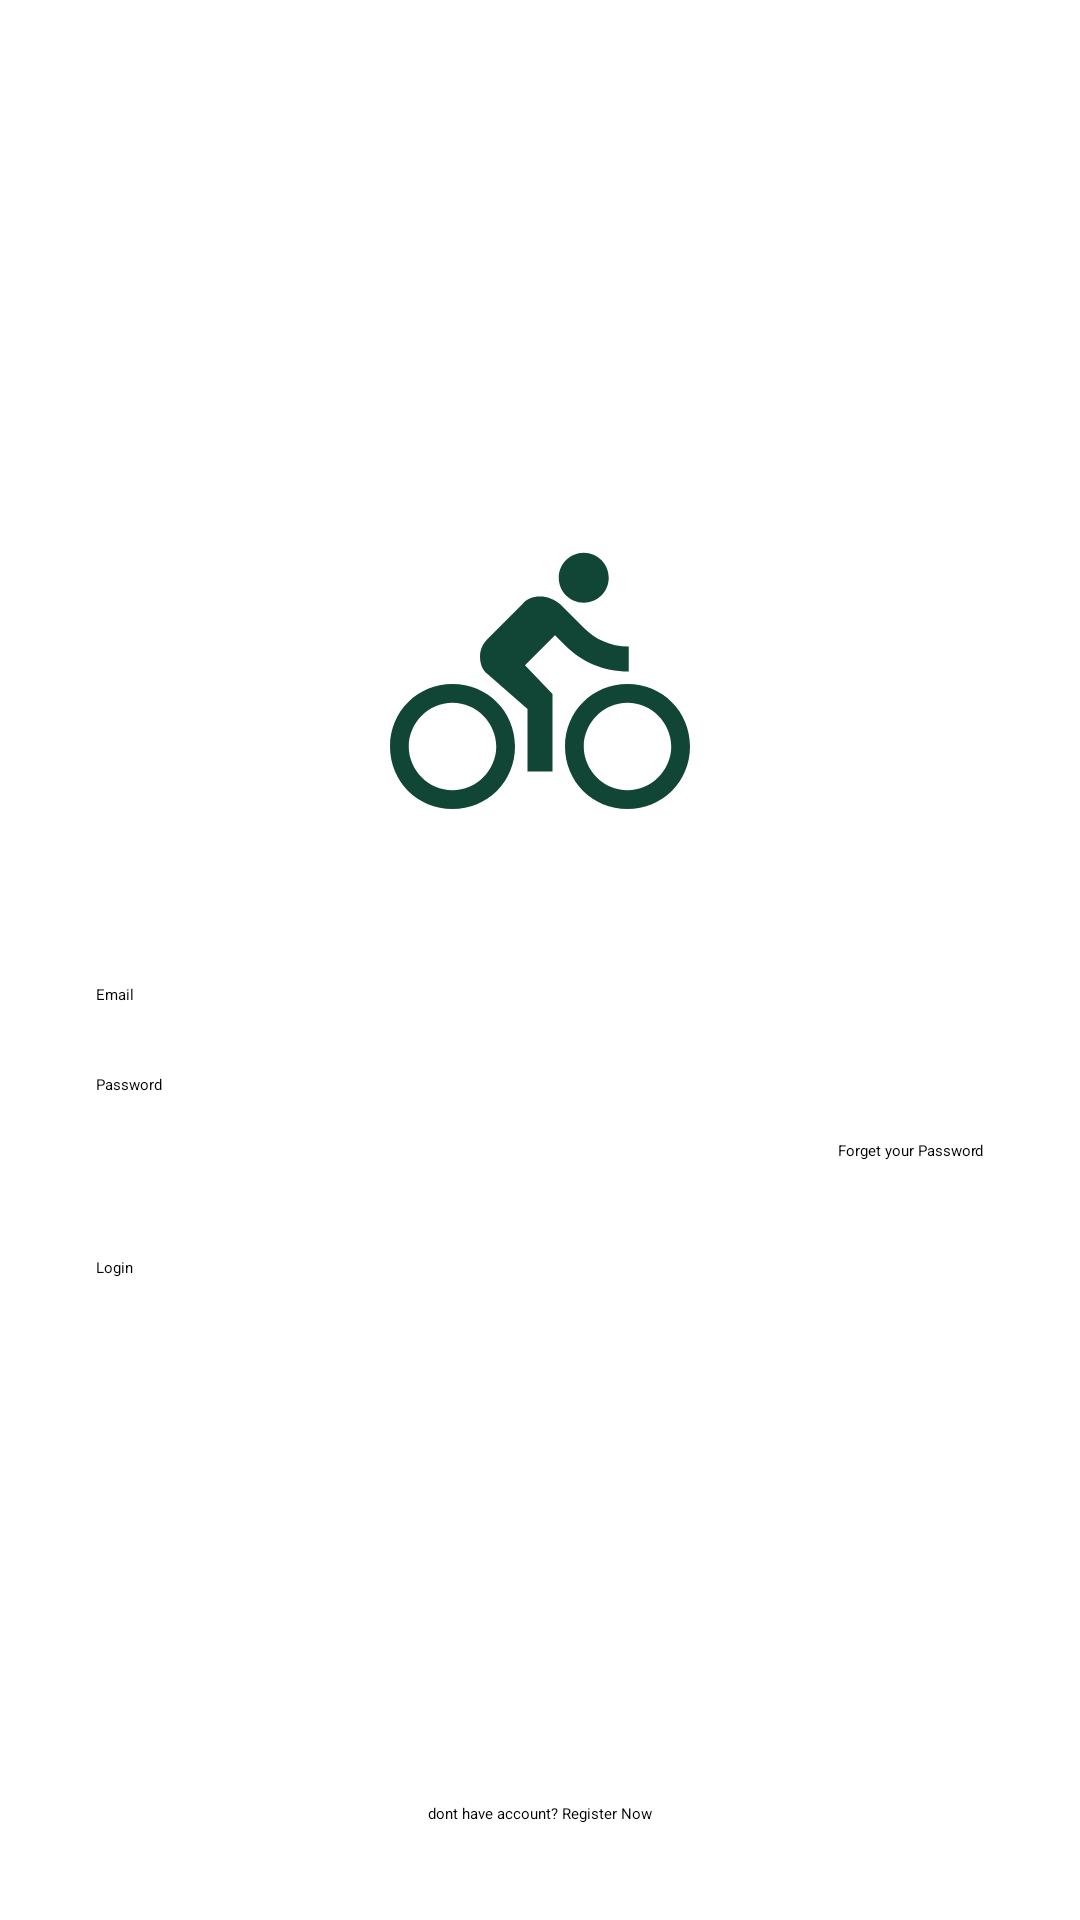

Android layout source for this screen:
<!-- AndroidManifest.xml: application theme Theme.App.Starting -->
<!-- res/layout/login_fragment.xml -->
<?xml version="1.0" encoding="utf-8"?>
<androidx.constraintlayout.widget.ConstraintLayout xmlns:android="http://schemas.android.com/apk/res/android"
    xmlns:app="http://schemas.android.com/apk/res-auto"
    xmlns:tools="http://schemas.android.com/tools"
    android:layout_width="match_parent"
    android:layout_height="match_parent"
    tools:context=".auth.login.LoginFragment">

    <ImageView
        android:id="@+id/imageView2"
        android:layout_width="350dp"
        android:layout_height="200dp"
        android:layout_marginTop="128dp"
        android:src="@drawable/ic_splashscreen_logo"
        app:layout_constraintEnd_toEndOf="parent"
        app:layout_constraintStart_toStartOf="parent"
        app:layout_constraintTop_toTopOf="parent" />

    <TextView
        android:id="@+id/textView"
        android:layout_width="wrap_content"
        android:layout_height="wrap_content"
        android:layout_marginStart="32dp"
        android:text="Email"
        app:layout_constraintStart_toStartOf="parent"
        app:layout_constraintTop_toBottomOf="@+id/imageView2" />

    <EditText
        android:id="@+id/editTextTextEmailAddress"
        android:layout_width="match_parent"
        android:layout_height="wrap_content"
        android:layout_marginStart="32dp"
        android:layout_marginEnd="32dp"
        android:ems="10"
        android:inputType="textEmailAddress"
        app:layout_constraintEnd_toEndOf="parent"
        app:layout_constraintStart_toStartOf="parent"
        app:layout_constraintTop_toBottomOf="@+id/textView" />

    <TextView
        android:id="@+id/textView2"
        android:layout_width="wrap_content"
        android:layout_height="wrap_content"
        android:layout_marginStart="32dp"
        android:layout_marginTop="16dp"
        android:text="Password"
        app:layout_constraintStart_toStartOf="parent"
        app:layout_constraintTop_toBottomOf="@+id/editTextTextEmailAddress" />

    <EditText
        android:id="@+id/editTextTextPassword"
        android:layout_width="match_parent"
        android:layout_height="wrap_content"
        android:layout_marginStart="32dp"
        android:layout_marginEnd="32dp"
        android:ems="10"
        android:inputType="textPassword"
        app:layout_constraintEnd_toEndOf="parent"
        app:layout_constraintStart_toStartOf="parent"
        app:layout_constraintTop_toBottomOf="@+id/textView2" />

    <Button
        android:id="@+id/buttonLogin"
        android:layout_width="match_parent"
        android:layout_height="wrap_content"
        android:layout_marginStart="32dp"
        android:layout_marginTop="32dp"
        android:layout_marginEnd="32dp"
        android:text="Login"
        app:layout_constraintEnd_toEndOf="parent"
        app:layout_constraintStart_toStartOf="parent"
        app:layout_constraintTop_toBottomOf="@+id/textViewForgotPassword" />

    <TextView
        android:id="@+id/textViewForgotPassword"
        android:layout_width="wrap_content"
        android:layout_height="wrap_content"
        android:layout_marginTop="8dp"
        android:layout_marginEnd="32dp"
        android:text="Forget your Password"
        app:layout_constraintEnd_toEndOf="parent"
        app:layout_constraintTop_toBottomOf="@+id/editTextTextPassword" />

    <TextView
        android:id="@+id/textViewRegisterNow"
        android:layout_width="wrap_content"
        android:layout_height="wrap_content"
        android:layout_marginBottom="32dp"
        android:text="dont have account? Register Now"
        app:layout_constraintBottom_toBottomOf="parent"
        app:layout_constraintEnd_toEndOf="parent"
        app:layout_constraintStart_toStartOf="parent" />

    <ProgressBar
        android:id="@+id/progressbar"
        android:layout_width="wrap_content"
        android:layout_height="wrap_content"
        app:layout_constraintBottom_toBottomOf="parent"
        app:layout_constraintEnd_toEndOf="parent"
        app:layout_constraintStart_toStartOf="parent"
        app:layout_constraintTop_toTopOf="parent" />


</androidx.constraintlayout.widget.ConstraintLayout>
<!-- resources referenced by this layout -->
<resources>
  <!-- drawable ic_splashscreen_logo (drawable) -->
  <vector android:height="24dp" android:tint="#114636"
      android:viewportHeight="24" android:viewportWidth="24"
      android:width="24dp" xmlns:android="http://schemas.android.com/apk/res/android">
      <group android:pivotX="12"
          android:pivotY="12"
          android:scaleX="0.5"
          android:scaleY="0.5">
  
  
          <path
              android:fillColor="@android:color/white"
              android:pathData="M15.5,5.5c1.1,0 2,-0.9 2,-2s-0.9,-2 -2,-2 -2,0.9 -2,2 0.9,2 2,2zM5,12c-2.8,0 -5,2.2 -5,5s2.2,5 5,5 5,-2.2 5,-5 -2.2,-5 -5,-5zM5,20.5c-1.9,0 -3.5,-1.6 -3.5,-3.5s1.6,-3.5 3.5,-3.5 3.5,1.6 3.5,3.5 -1.6,3.5 -3.5,3.5zM10.8,10.5l2.4,-2.4 0.8,0.8c1.3,1.3 3,2.1 5.1,2.1L19.1,9c-1.5,0 -2.7,-0.6 -3.6,-1.5l-1.9,-1.9c-0.5,-0.4 -1,-0.6 -1.6,-0.6s-1.1,0.2 -1.4,0.6L7.8,8.4c-0.4,0.4 -0.6,0.9 -0.6,1.4 0,0.6 0.2,1.1 0.6,1.4L11,14v5h2v-6.2l-2.2,-2.3zM19,12c-2.8,0 -5,2.2 -5,5s2.2,5 5,5 5,-2.2 5,-5 -2.2,-5 -5,-5zM19,20.5c-1.9,0 -3.5,-1.6 -3.5,-3.5s1.6,-3.5 3.5,-3.5 3.5,1.6 3.5,3.5 -1.6,3.5 -3.5,3.5z"/>
  
      </group>
  </vector>
  <style name="Theme.App.Starting" parent="Theme.SplashScreen">
          <item name="windowSplashScreenBackground">@color/white</item>
  
          <item name="windowSplashScreenAnimatedIcon">@drawable/ic_splashscreen_logo</item>
  
          <item name="postSplashScreenTheme">@style/Theme.CycleProject</item>
      </style>
  <color name="white">#FFFFFFFF</color>
  <style name="Theme.CycleProject" parent="Theme.MaterialComponents.DayNight.NoActionBar">
          
          <item name="colorPrimary">@color/primaryclr</item>
          <item name="colorPrimaryVariant">@color/primaryclr</item>
          <item name="colorOnPrimary">@color/white</item>
          
          <item name="colorSecondary">@color/teal_200</item>
          <item name="colorSecondaryVariant">@color/teal_700</item>
          <item name="colorOnSecondary">@color/black</item>
          
          <item name="android:statusBarColor" tools:targetApi="l">?attr/colorPrimaryVariant</item>
          
      </style>
  <color name="primaryclr">#114636</color>
  <color name="teal_200">#FF03DAC5</color>
  <color name="teal_700">#FF018786</color>
  <color name="black">#FF000000</color>
</resources>
